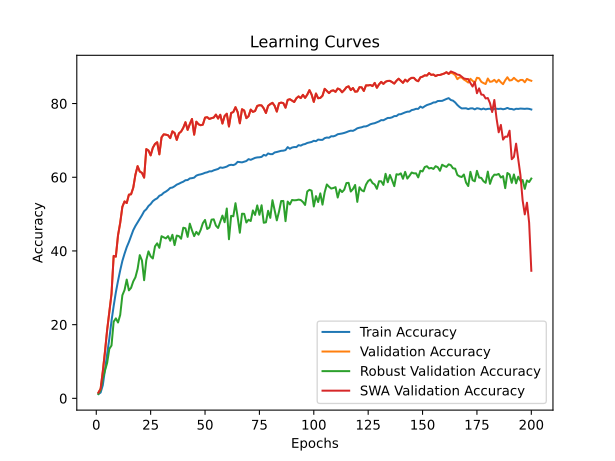

The file beside this chart, header and first rows:
time; train_accuracy; train_loss; valid_accuracy; valid_loss; valid_accuracy_robust; valid_accuracy_swa; valid_accuracy_robust_swa
208,5037; 1,1887; 4,6485; 1,5600; 4,6015; 1,1897; 1,5600; 1,1897
411,2685; 1,5779; 4,6096; 2,5800; 4,5296; 2,3000; 2,5800; 2,3000
613,8836; 3,5646; 4,5423; 7,3000; 4,3042; 5,4517; 7,3000; 5,4517
816,1350; 7,8507; 4,2615; 12,6600; 3,7816; 7,5207; 12,6600; 7,5207
1018,1307; 12,0745; 4,0438; 18,5600; 4,6523; 9,6345; 18,5600; 9,6345
1218,7216; 16,1877; 3,8430; 23,5000; 3,2057; 13,4276; 23,5000; 13,4276
1420,3376; 21,0042; 3,6421; 28,3200; 2,9474; 14,3345; 28,3200; 14,3345
1622,4538; 25,0724; 3,4714; 38,6600; 2,5162; 20,8000; 38,6600; 20,8000
1821,2495; 28,7673; 3,3136; 38,4600; 2,4192; 21,7103; 38,4600; 21,7103
2022,5200; 31,8789; 3,1951; 44,2600; 2,1956; 20,5828; 44,2600; 20,5828
2222,6431; 34,7362; 3,0852; 47,6200; 2,1008; 22,6414; 47,6200; 22,6414
2422,5114; 37,3008; 2,9878; 52,0000; 1,8961; 27,9793; 52,0000; 27,9793
2622,5073; 39,2607; 2,9070; 53,4400; 1,8673; 29,4000; 53,4400; 29,4000
2821,4194; 41,0280; 2,8441; 53,0000; 1,8511; 32,2310; 53,0000; 32,2310
3022,2611; 42,4323; 2,7826; 55,2800; 1,7765; 29,3034; 55,2800; 29,3034
3221,7456; 44,0030; 2,7277; 55,3800; 1,7526; 29,9931; 55,3800; 29,9931
3422,7265; 45,6370; 2,6703; 57,1600; 1,6976; 31,7379; 57,1600; 31,7379
3622,7653; 46,7846; 2,6340; 60,7000; 1,5436; 32,8586; 60,7000; 32,8586
3821,1696; 47,7800; 2,5890; 63,0200; 1,5250; 35,1172; 63,0200; 35,1172
4020,6229; 48,7272; 2,5597; 61,5400; 1,5836; 38,8655; 61,5400; 38,8655
4221,2326; 49,6910; 2,5248; 61,2000; 1,6668; 37,4172; 61,2000; 37,4172
4420,2368; 50,7795; 2,4883; 59,9000; 1,6676; 32,0621; 59,9000; 32,0621
4619,3913; 51,3210; 2,4616; 67,6400; 1,3220; 37,5172; 67,6400; 37,5172
4820,2146; 52,1971; 2,4370; 67,2600; 1,3477; 39,8862; 67,2600; 39,8862
5021,1336; 52,7315; 2,4144; 65,9400; 1,4218; 38,5207; 65,9400; 38,5207
5222,8447; 53,5098; 2,3844; 68,0000; 1,3641; 37,9586; 68,0000; 37,9586
5421,8194; 53,9644; 2,3791; 69,0400; 1,3063; 41,2552; 69,0400; 41,2552
5621,9477; 54,2888; 2,3581; 69,5000; 1,2428; 42,0724; 69,5000; 42,0724
5821,7255; 54,9740; 2,3362; 66,2200; 1,4022; 40,8517; 66,2200; 40,8517
6021,7964; 55,2274; 2,3202; 70,8200; 1,2275; 44,0034; 70,8200; 44,0034
6219,4868; 55,7838; 2,3068; 71,6400; 1,2098; 43,6931; 71,6400; 43,6931
6418,4686; 56,1122; 2,2944; 71,5600; 1,2879; 43,4034; 71,5600; 43,4034
6618,6767; 56,5377; 2,2729; 71,4000; 1,2005; 44,0276; 71,4000; 44,0276
6819,0336; 57,0997; 2,2590; 70,6200; 1,2484; 42,7655; 70,6200; 42,7655
7020,2003; 57,2118; 2,2502; 72,4600; 1,2031; 44,3897; 72,4600; 44,3897
7221,3157; 57,5583; 2,2420; 72,0200; 1,1948; 41,5897; 72,0200; 41,5897
7422,2461; 57,9987; 2,2274; 70,1400; 1,2633; 44,1724; 70,1400; 44,1724
7622,2613; 58,2442; 2,2198; 71,9200; 1,1800; 44,0207; 71,9200; 44,0207
7821,7856; 58,5528; 2,2075; 72,4000; 1,1488; 43,3172; 72,4000; 43,3172
8021,4950; 58,7967; 2,1931; 73,4200; 1,1350; 46,3034; 73,4200; 46,3034
8223,0225; 59,1946; 2,1894; 74,9400; 1,0824; 46,1552; 74,9400; 46,1552
8423,6011; 59,2427; 2,1826; 72,8600; 1,1676; 43,8172; 72,8600; 43,8172
8626,6146; 59,6824; 2,1690; 74,4400; 1,1080; 47,4069; 74,4400; 47,4069
8827,5467; 59,7589; 2,1649; 75,8200; 1,0261; 45,6000; 75,8200; 45,6000
9028,5310; 59,8971; 2,1577; 71,5600; 1,1892; 44,0241; 71,5600; 44,0241
9228,5203; 60,4457; 2,1363; 75,0800; 1,1267; 45,1828; 75,0800; 45,1828
9426,6267; 60,6659; 2,1356; 74,3800; 1,1379; 44,4172; 74,3800; 44,4172
9625,3458; 60,7898; 2,1261; 74,1200; 1,1772; 45,7103; 74,1200; 45,7103
9825,7574; 60,9666; 2,1237; 74,2800; 1,0450; 47,5448; 74,2800; 47,5448
10025,5834; 61,2145; 2,1107; 76,1800; 1,0851; 48,4207; 76,1800; 48,4207
10225,5151; 61,3423; 2,1109; 76,3000; 1,0752; 45,9724; 76,3000; 45,9724
10426,8081; 61,6052; 2,0990; 75,8200; 1,1054; 46,3448; 75,8200; 46,3448
10626,8426; 61,6052; 2,1001; 76,0400; 1,0259; 48,5000; 76,0400; 48,5000
10828,0275; 61,8838; 2,0890; 76,2000; 1,0054; 48,5862; 76,2000; 48,5862
11029,6776; 62,0622; 2,0820; 77,0000; 1,0451; 46,8862; 77,0000; 46,8862
11227,6424; 62,2501; 2,0767; 75,9200; 1,0807; 46,2345; 75,9200; 46,2345
11426,8928; 62,6708; 2,0683; 76,9600; 1,0276; 47,8828; 76,9600; 47,8828
11627,2330; 62,5563; 2,0622; 74,5800; 1,0678; 49,6000; 74,5800; 49,6000
11825,9110; 62,7039; 2,0596; 76,6200; 1,0324; 47,8000; 76,6200; 47,8000
12030,0960; 62,8965; 2,0506; 77,2400; 1,0044; 51,5241; 77,2400; 51,5241
... 140 more rows
